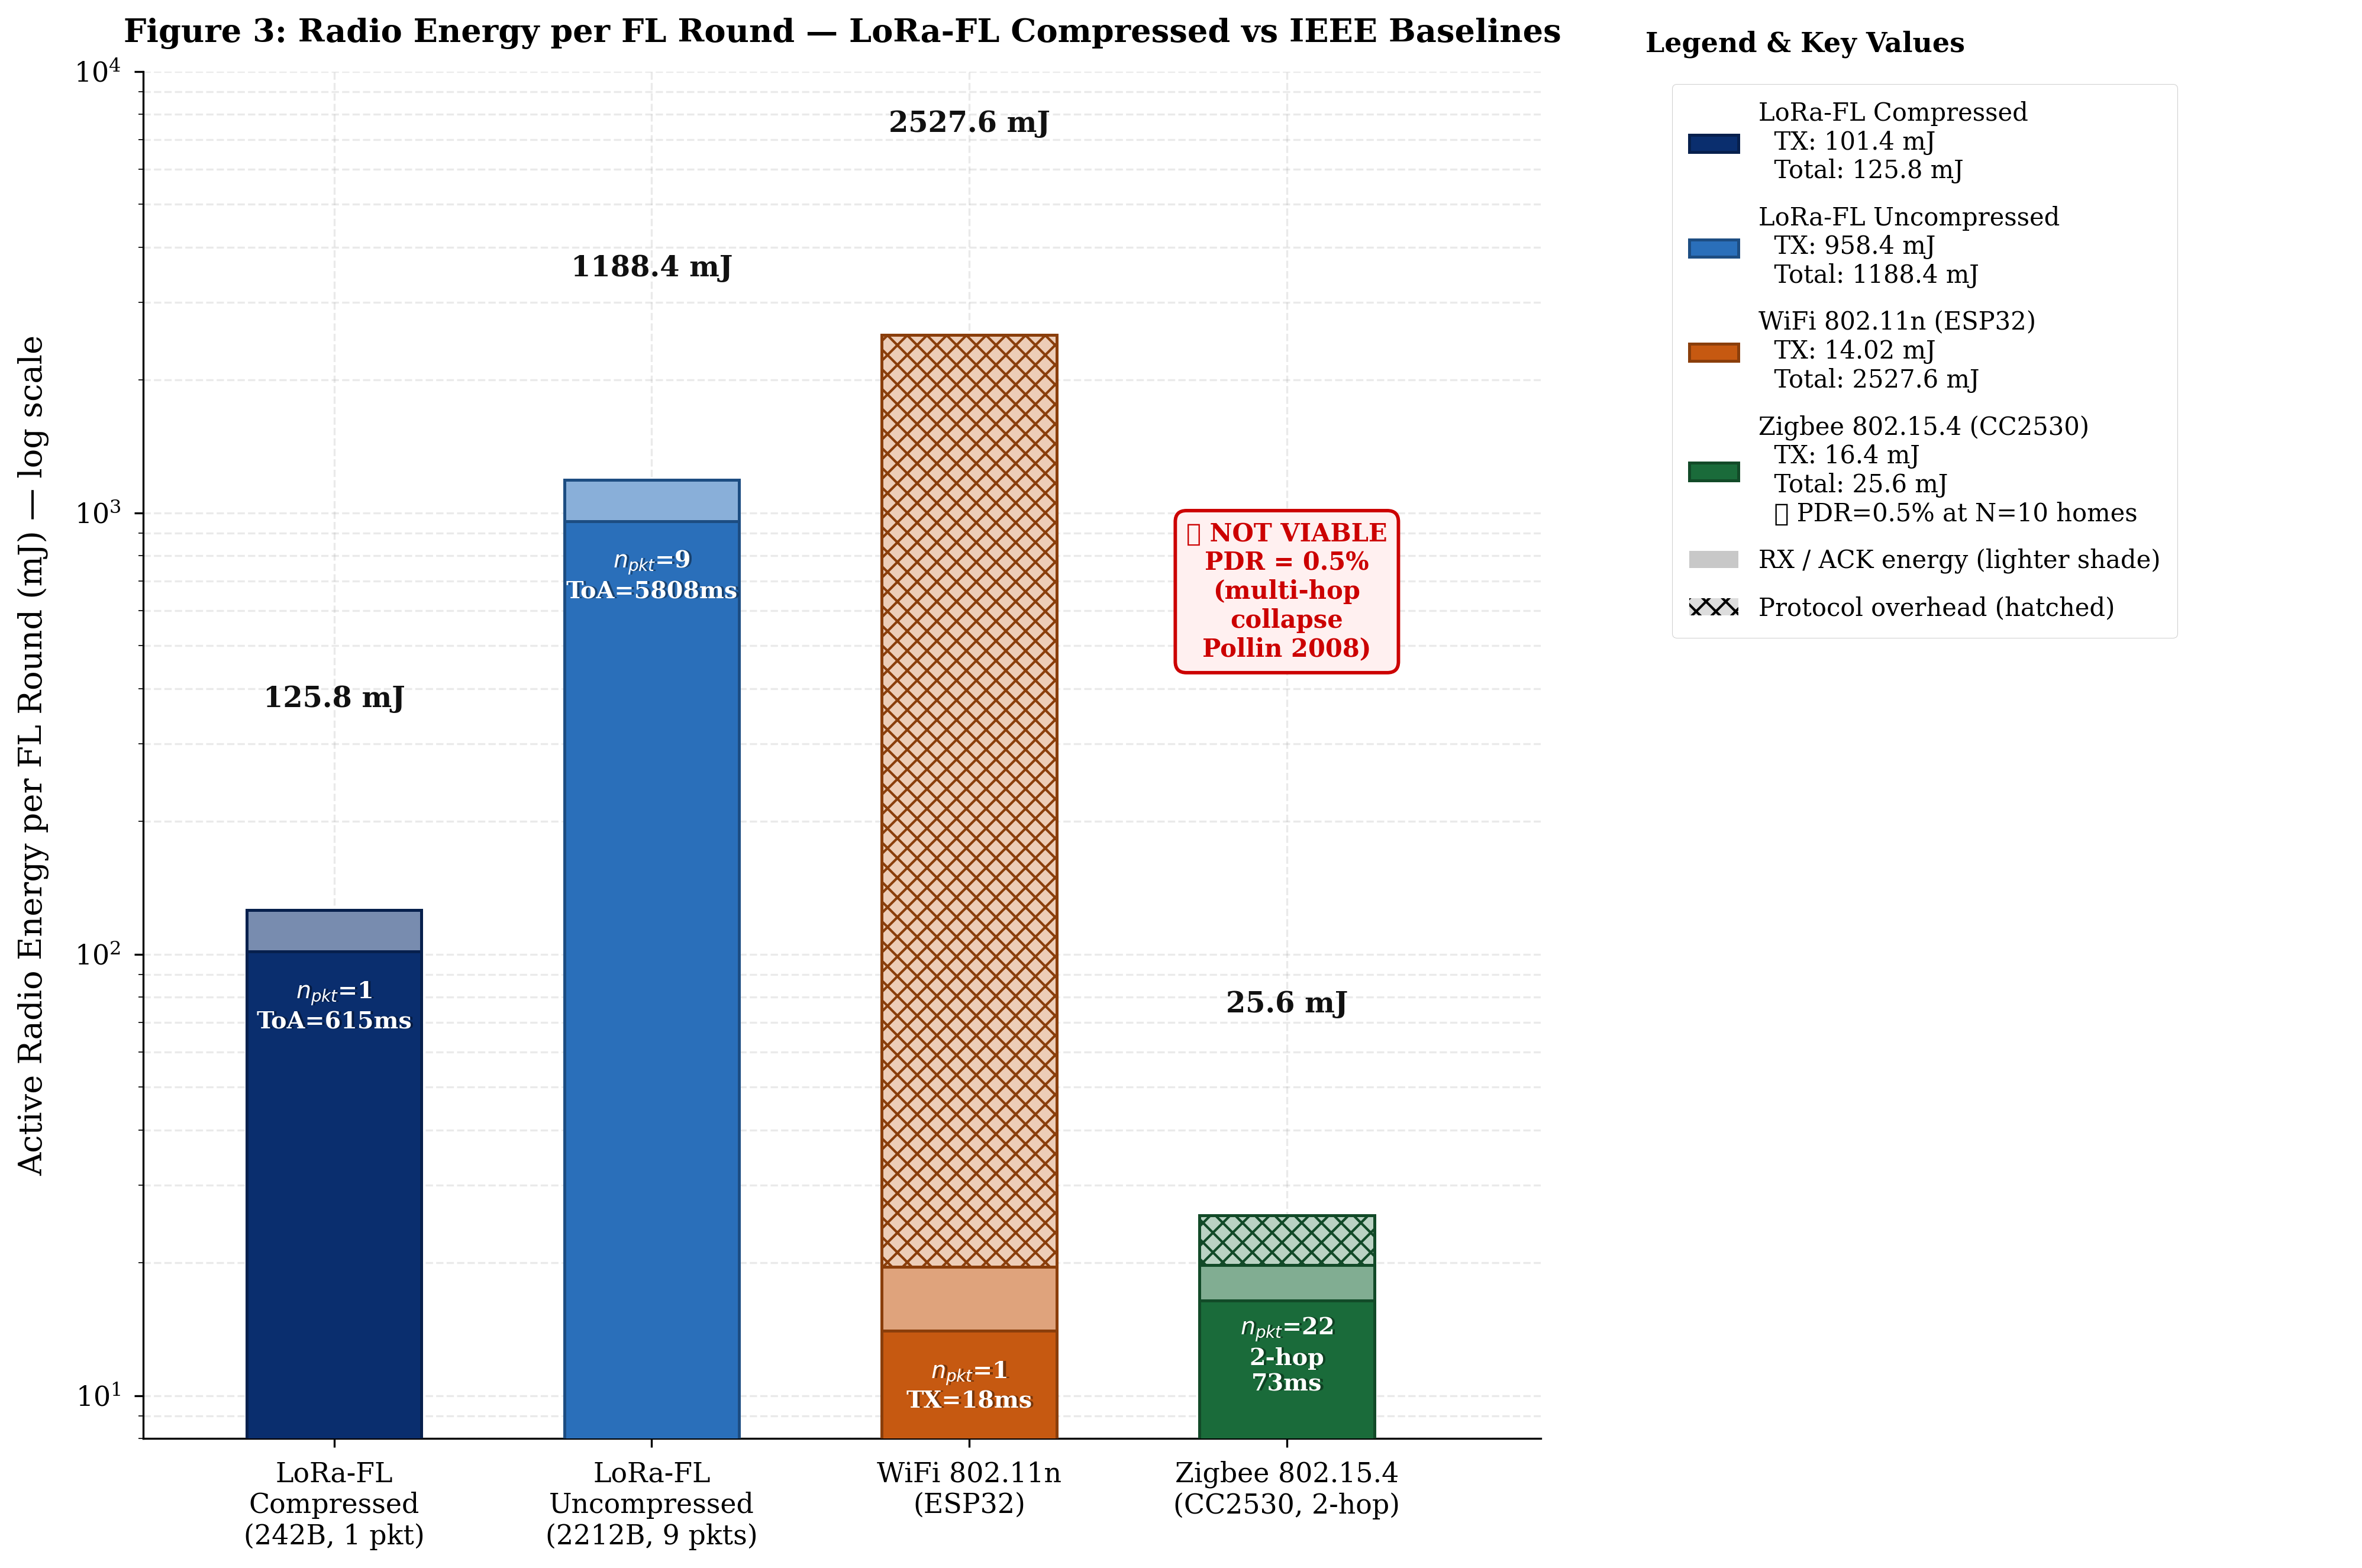

The Python source for this figure:
"""
Figure 2 — Radio Energy per FL Round
Clean version v3 — all review fixes applied
"""

import numpy as np
import matplotlib
matplotlib.use('Agg')
import matplotlib.pyplot as plt
import matplotlib.gridspec as gridspec
from matplotlib.patches import Patch, FancyBboxPatch
from matplotlib.lines import Line2D
import matplotlib.colors as mcolors

np.random.seed(42)

# ── Constants ─────────────────────────────────────────────────────
LORA_V=3.3; LORA_I_TX=0.050; LORA_I_RX=0.012; LORA_I_SLEEP=0.0000002
SF=7; BW=125000; CR=2; PRE=8; LORA_MAX_PKT=255

def lora_toa(n_bytes):
    t_sym=(2**SF)/BW; t_pre=(PRE+4.25)*t_sym
    n_pay=max(np.ceil((8*n_bytes-4*SF+28+16)/(4*(SF-2)))*(CR+4),0)
    return t_pre+n_pay*t_sym

WIFI_V=3.3; WIFI_I_TX=0.240; WIFI_I_RX=0.095
WIFI_I_IDLE=0.020; WIFI_ASSOC_S=3.0; WIFI_RATE=1e6

ZB_V=3.3; ZB_I_TX=0.034; ZB_I_RX=0.024; ZB_I_SLEEP=0.000001
ZB_RATE=250000; ZB_MAX_DATA=104; ZB_ACK_S=0.00192; ZB_HOPS=2

ROUND_S=14400; COMPRESSED=242; UNCOMPRESSED=2212

def mJ(V,I,t): return V*I*t*1000

toa_c1=lora_toa(COMPRESSED)
E1_tx=mJ(LORA_V,LORA_I_TX,toa_c1)
E1_rx=mJ(LORA_V,LORA_I_RX,toa_c1)
E1_oh=0.0; n1=1

n2=int(np.ceil(UNCOMPRESSED/LORA_MAX_PKT))
toa_c2=n2*lora_toa(LORA_MAX_PKT)
E2_tx=mJ(LORA_V,LORA_I_TX,toa_c2)
E2_rx=mJ(LORA_V,LORA_I_RX,toa_c2)
E2_oh=0.0

tx_s=UNCOMPRESSED*8/WIFI_RATE; rx_s=tx_s
E3_tx=mJ(WIFI_V,WIFI_I_TX,tx_s)
E3_rx=mJ(WIFI_V,WIFI_I_RX,rx_s)
E3_oh=mJ(WIFI_V,WIFI_I_TX,WIFI_ASSOC_S)+mJ(WIFI_V,WIFI_I_IDLE,2.0)

n4=int(np.ceil(UNCOMPRESSED/ZB_MAX_DATA))
tx_s_zb=n4*(ZB_MAX_DATA*8/ZB_RATE); ack_s_zb=n4*ZB_ACK_S
E4_tx=mJ(ZB_V,ZB_I_TX,tx_s_zb)*ZB_HOPS
E4_rx=mJ(ZB_V,ZB_I_RX,ack_s_zb)
E4_oh=mJ(ZB_V,ZB_I_RX,tx_s_zb*(ZB_HOPS-1))

TX=np.array([E1_tx,E2_tx,E3_tx,E4_tx])
RX=np.array([E1_rx,E2_rx,E3_rx,E4_rx])
OH=np.array([E1_oh,E2_oh,E3_oh,E4_oh])
TOT=TX+RX+OH

SL=np.array([
    mJ(LORA_V,LORA_I_SLEEP,ROUND_S-toa_c1),
    mJ(LORA_V,LORA_I_SLEEP,ROUND_S-toa_c2),
    mJ(LORA_V,LORA_I_SLEEP,ROUND_S-tx_s-rx_s-WIFI_ASSOC_S-2.0),
    mJ(ZB_V,ZB_I_SLEEP,ROUND_S-tx_s_zb-ack_s_zb),
])
TOT_FULL=TOT+SL
BAT_J=2500*3.6*1.2*4*0.85; ROUNDS_DAY=6
bat_days=BAT_J/(TOT_FULL/1000*ROUNDS_DAY)

# ── Style ─────────────────────────────────────────────────────────
try: plt.style.use('seaborn-v0_8-paper')
except: pass
plt.rcParams.update({
    'font.family'      : 'DejaVu Serif',
    'font.size'        : 12,
    'axes.labelsize'   : 13,
    'axes.titlesize'   : 13,
    'xtick.labelsize'  : 11,
    'ytick.labelsize'  : 11,
    'axes.grid'        : True,
    'grid.alpha'       : 0.20,
    'grid.linestyle'   : '--',
    'grid.color'       : '#999999',
    'axes.spines.top'  : False,
    'axes.spines.right': False,
})

C1='#0a2e6e'; C2='#2a6fba'; C3='#c65911'; C4='#1a6b3a'
BASE=[C1,C2,C3,C4]

def lighten(h,f):
    r,g,b=int(h[1:3],16),int(h[3:5],16),int(h[5:7],16)
    return f'#{int(r+(255-r)*f):02x}{int(g+(255-g)*f):02x}{int(b+(255-b)*f):02x}'

def darken(h,f):
    r,g,b=int(h[1:3],16),int(h[3:5],16),int(h[5:7],16)
    return f'#{int(r*f):02x}{int(g*f):02x}{int(b*f):02x}'

NAMES=[
    'LoRa-FL\nCompressed\n(242B, 1 pkt)',
    'LoRa-FL\nUncompressed\n(2212B, 9 pkts)',
    'WiFi 802.11n\n(ESP32)',
    'Zigbee 802.15.4\n(CC2530, 2-hop)',
]

fig = plt.figure(figsize=(16, 10))
fig.patch.set_facecolor('white')
gs  = gridspec.GridSpec(1, 2, figure=fig,
                        width_ratios=[2.2, 1.1],
                        wspace=0.10)
ax   = fig.add_subplot(gs[0])
ax_r = fig.add_subplot(gs[1])
ax_r.axis('off')

x=np.arange(4); w=0.55

# ── Stacked bars — darker TX, medium RX, light OH ────────────────
# TX — full colour
b_tx=ax.bar(x, TX, width=w,
            color=BASE, zorder=3,
            edgecolor=[darken(c,0.7) for c in BASE], lw=1.2)

# RX — lighter shade, clear contrast
b_rx=ax.bar(x, RX, width=w, bottom=TX,
            color=[lighten(c,0.45) for c in BASE],
            zorder=3, edgecolor=[darken(c,0.7) for c in BASE], lw=1.2)

# OH — even lighter, hatched
b_oh=ax.bar(x, OH, width=w, bottom=TX+RX,
            color=[lighten(c,0.70) for c in BASE],
            zorder=3, edgecolor=[darken(c,0.7) for c in BASE],
            lw=1.2, hatch='xxx')

# ── Total labels above bars — well clear ─────────────────────────
for i,bar in enumerate(b_tx):
    ypos = TOT[i] * 2.8
    ax.text(bar.get_x()+bar.get_width()/2,
            ypos,
            f'{TOT[i]:.1f} mJ',
            ha='center', va='bottom',
            fontsize=11.5, fontweight='bold',
            color='#111111')

# ── White text inside bars — with shadow for contrast ────────────
# FIX 6: stronger contrast for all bar text
info=[
    (n1, f'ToA={toa_c1*1000:.0f}ms'),
    (n2, f'ToA={toa_c2*1000:.0f}ms'),
    (1,  f'TX={tx_s*1000:.0f}ms'),
    (n4, f'{ZB_HOPS}-hop\n{tx_s_zb*1000:.0f}ms'),
]
for i,(bar,(npkt,label)) in enumerate(zip(b_tx,info)):
    if TX[i] > 0.5:
        # Dark outline effect for readability
        bx = bar.get_x()+bar.get_width()/2
        by = TX[i]*0.75
        txt = f'$n_{{pkt}}$={npkt}\n{label}'
        # Shadow
        ax.text(bx+0.008, by-0.008, txt,
                ha='center', va='center',
                fontsize=9.5, color='black', fontweight='bold',
                alpha=0.4, zorder=4)
        # Main text
        ax.text(bx, by, txt,
                ha='center', va='center',
                fontsize=9.5, color='white', fontweight='bold',
                zorder=5)

# ── Zigbee NOT VIABLE — higher up, not covering 25.6 mJ ──────────
zb_x = b_tx[3].get_x() + b_tx[3].get_width()/2
# 25.6 mJ label sits at TOT[3]*2.8, put NOT VIABLE above that
ax.text(zb_x,
        TOT[3] * 18,
        '✗ NOT VIABLE\nPDR = 0.5%\n(multi-hop\ncollapse\nPollin 2008)',
        ha='center', va='bottom',
        fontsize=10, fontweight='bold',
        color='#cc0000',
        bbox=dict(boxstyle='round,pad=0.45',
                  fc='#fff0f0', ec='#cc0000', lw=1.4))

# ── Y axis — fix 3: max at 10^4 ──────────────────────────────────
ax.set_yscale('log')
ax.set_ylim(8, 1e4)

# ── Axes labels ───────────────────────────────────────────────────
ax.set_ylabel('Active Radio Energy per FL Round (mJ) — log scale',
              labelpad=10)
ax.set_title('Figure 3: Radio Energy per FL Round — '
             'LoRa-FL Compressed vs IEEE Baselines',
             pad=12, fontsize=13, fontweight='bold')
ax.set_xticks(x)
ax.set_xticklabels(NAMES, fontsize=11)
ax.set_xlim(-0.6, 3.8)
ax.yaxis.grid(True, which='both', alpha=0.2)

# ── Right panel legend ────────────────────────────────────────────
legend_items=[
    Patch(facecolor=C1, edgecolor=darken(C1,0.7), lw=1.2,
          label=f'LoRa-FL Compressed\n'
                f'  TX: {TX[0]:.1f} mJ\n'
                f'  Total: {TOT[0]:.1f} mJ'),
    Patch(facecolor=C2, edgecolor=darken(C2,0.7), lw=1.2,
          label=f'LoRa-FL Uncompressed\n'
                f'  TX: {TX[1]:.1f} mJ\n'
                f'  Total: {TOT[1]:.1f} mJ'),
    Patch(facecolor=C3, edgecolor=darken(C3,0.7), lw=1.2,
          label=f'WiFi 802.11n (ESP32)\n'
                f'  TX: {TX[2]:.2f} mJ\n'
                f'  Total: {TOT[2]:.1f} mJ'),
    Patch(facecolor=C4, edgecolor=darken(C4,0.7), lw=1.2,
          label=f'Zigbee 802.15.4 (CC2530)\n'
                f'  TX: {TX[3]:.1f} mJ\n'
                f'  Total: {TOT[3]:.1f} mJ\n'
                f'  ✗ PDR=0.5% at N=10 homes'),
    Patch(facecolor='#bbbbbb', alpha=0.8,
          label='RX / ACK energy (lighter shade)'),
    Patch(facecolor='#dddddd', hatch='xxx',
          label='Protocol overhead (hatched)'),
]

ax_r.legend(handles=legend_items,
            loc='upper left',
            framealpha=0.96,
            fontsize=10,
            edgecolor='#cccccc',
            bbox_to_anchor=(0.02, 1.0),
            labelspacing=0.9,
            borderpad=0.7)

ax_r.set_title('Legend & Key Values',
               fontsize=11, loc='left', pad=8, fontweight='bold')

plt.savefig('Fig2_Energy.pdf', format='pdf',
            bbox_inches='tight', dpi=300, facecolor='white')
plt.savefig('Fig2_Energy.png', format='png',
            bbox_inches='tight', dpi=300, facecolor='white')
print('Figure 2 saved.')
plt.close()
